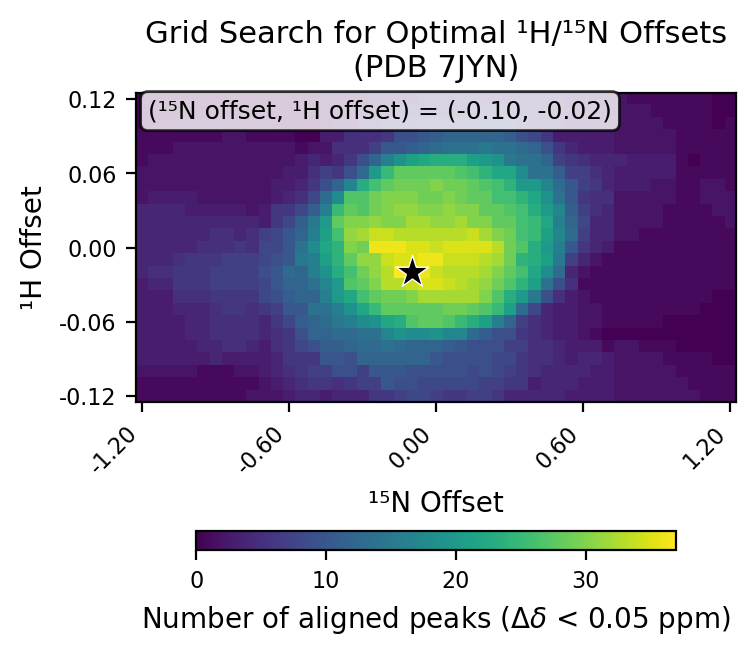

Source data for this figure (header and first rows):
# h_min, -0.12
# h_max, 0.12
# h_step, 0.01
# n_min, -1.2
# n_max, 1.2
# n_step, 0.05
# cutoff, 0.05
h_values, -0.12, -0.11, -0.1, -0.09, -0.08, -0.07, -0.06, -0.05, -0.04, -0.03, -0.02, -0.01, 0.0, 0.01, 0.02, 0.03, 0.04, 0.05, 0.06, 0.07, 0.08, 0.09, 0.1
n_values, -1.2, -1.15, -1.1, -1.05, -1.0, -0.95, -0.9, -0.85, -0.8, -0.75, -0.7, -0.65, -0.6, -0.55, -0.5, -0.45, -0.4, -0.35, -0.3, -0.25, -0.2, -0.15, -0.1
-0.12, 1, 1, 1, 1, 1, 1, 1, 1, 1, 2, 2, 2, 3, 4, 4, 3, 4, 4, 4, 6, 6, 7, 8
-0.11, 1, 1, 1, 1, 1, 1, 1, 1, 1, 1, 2, 3, 4, 5, 6, 6, 5, 6, 7, 7, 10, 9, 9
-0.1, 2, 2, 2, 2, 2, 1, 1, 1, 2, 2, 3, 4, 5, 6, 7, 7, 9, 9, 7, 10, 10, 10, 9
-0.09, 3, 3, 3, 3, 3, 3, 4, 3, 3, 3, 3, 4, 6, 6, 6, 10, 10, 9, 12, 12, 12, 12, 12
-0.08, 3, 3, 3, 3, 3, 4, 4, 5, 5, 4, 3, 5, 6, 8, 9, 11, 11, 12, 13, 13, 14, 13, 12
-0.07, 3, 3, 3, 3, 4, 4, 5, 5, 5, 5, 4, 5, 6, 9, 12, 12, 13, 13, 14, 14, 17, 19, 18
-0.06, 3, 3, 3, 3, 4, 4, 5, 5, 5, 5, 4, 6, 8, 11, 12, 13, 15, 16, 18, 19, 22, 23, 27
-0.05, 3, 3, 3, 4, 4, 4, 5, 6, 6, 5, 6, 7, 10, 10, 14, 14, 16, 19, 22, 25, 28, 28, 28
-0.04, 3, 3, 3, 5, 5, 5, 6, 6, 6, 6, 8, 9, 11, 12, 12, 16, 20, 22, 26, 28, 29, 29, 30
-0.03, 3, 4, 4, 6, 6, 6, 7, 7, 7, 7, 8, 10, 12, 12, 14, 17, 20, 27, 28, 30, 33, 33, 34
-0.02, 4, 5, 5, 6, 6, 6, 7, 7, 7, 7, 9, 10, 13, 12, 16, 19, 23, 26, 29, 31, 33, 37, 37
-0.01, 4, 4, 4, 5, 6, 6, 6, 7, 7, 7, 8, 9, 10, 15, 16, 21, 24, 28, 31, 31, 34, 35, 35
0.0, 4, 4, 4, 4, 4, 5, 5, 5, 6, 5, 8, 8, 10, 14, 18, 22, 24, 30, 29, 36, 36, 36, 35
0.01, 4, 4, 4, 4, 4, 4, 5, 5, 4, 5, 7, 8, 10, 12, 16, 21, 26, 31, 32, 34, 34, 33, 33
0.02, 4, 4, 4, 4, 4, 4, 4, 4, 4, 4, 3, 6, 8, 11, 15, 20, 28, 30, 30, 31, 30, 30, 32
0.03, 4, 4, 4, 4, 3, 3, 3, 3, 3, 2, 3, 6, 6, 8, 11, 16, 25, 28, 27, 29, 30, 31, 31
0.04, 2, 3, 3, 3, 3, 2, 2, 2, 2, 2, 2, 3, 4, 5, 8, 13, 18, 27, 27, 29, 30, 30, 30
0.05, 2, 2, 2, 2, 2, 2, 2, 2, 2, 2, 2, 3, 3, 4, 6, 9, 12, 17, 23, 26, 28, 29, 29
0.06, 2, 2, 2, 2, 2, 2, 2, 2, 2, 2, 2, 2, 3, 3, 5, 7, 6, 9, 13, 20, 25, 28, 28
0.07, 1, 2, 2, 2, 2, 2, 2, 2, 2, 2, 2, 2, 2, 3, 4, 3, 4, 6, 9, 12, 16, 19, 21
0.08, 1, 1, 1, 2, 2, 2, 2, 2, 2, 2, 2, 2, 2, 1, 2, 2, 5, 5, 5, 7, 10, 10, 11
0.09, 1, 1, 1, 1, 1, 1, 1, 2, 2, 1, 1, 1, 1, 0, 0, 3, 3, 5, 5, 5, 6, 9, 9
0.1, 0, 0, 1, 1, 1, 1, 1, 1, 1, 1, 1, 0, 0, 0, 0, 1, 2, 2, 5, 5, 6, 6, 6
0.11, 0, 0, 0, 0, 0, 0, 0, 0, 0, 0, 0, 0, 0, 0, 0, 1, 1, 2, 2, 2, 3, 5, 5
0.12, 0, 0, 0, 0, 0, 0, 0, 0, 0, 0, 0, 0, 0, 0, 0, 1, 1, 1, 1, 2, 2, 2, 3
best_n_offset, -0.1
best_h_offset, -0.02
best_count, 37
